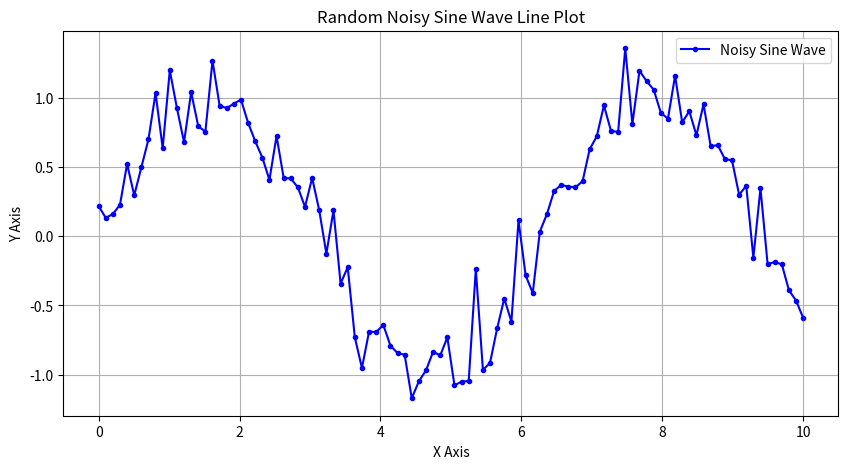

Reproduce this figure in Python.
import numpy as np
import matplotlib.pyplot as plt

# Generate random x values
x = np.linspace(0, 10, 100)

# Generate y values with sine function and add some random noise
y = np.sin(x) + np.random.normal(0, 0.2, size=x.shape)

# Create the line plot
plt.figure(figsize=(10, 5))
plt.plot(x, y, label='Noisy Sine Wave', color='blue', linestyle='-', marker='o', markersize=3)

# Add labels and title
plt.title("Random Noisy Sine Wave Line Plot")
plt.xlabel("X Axis")
plt.ylabel("Y Axis")
plt.legend()
plt.grid(True)

# Show the plot
plt.show()
